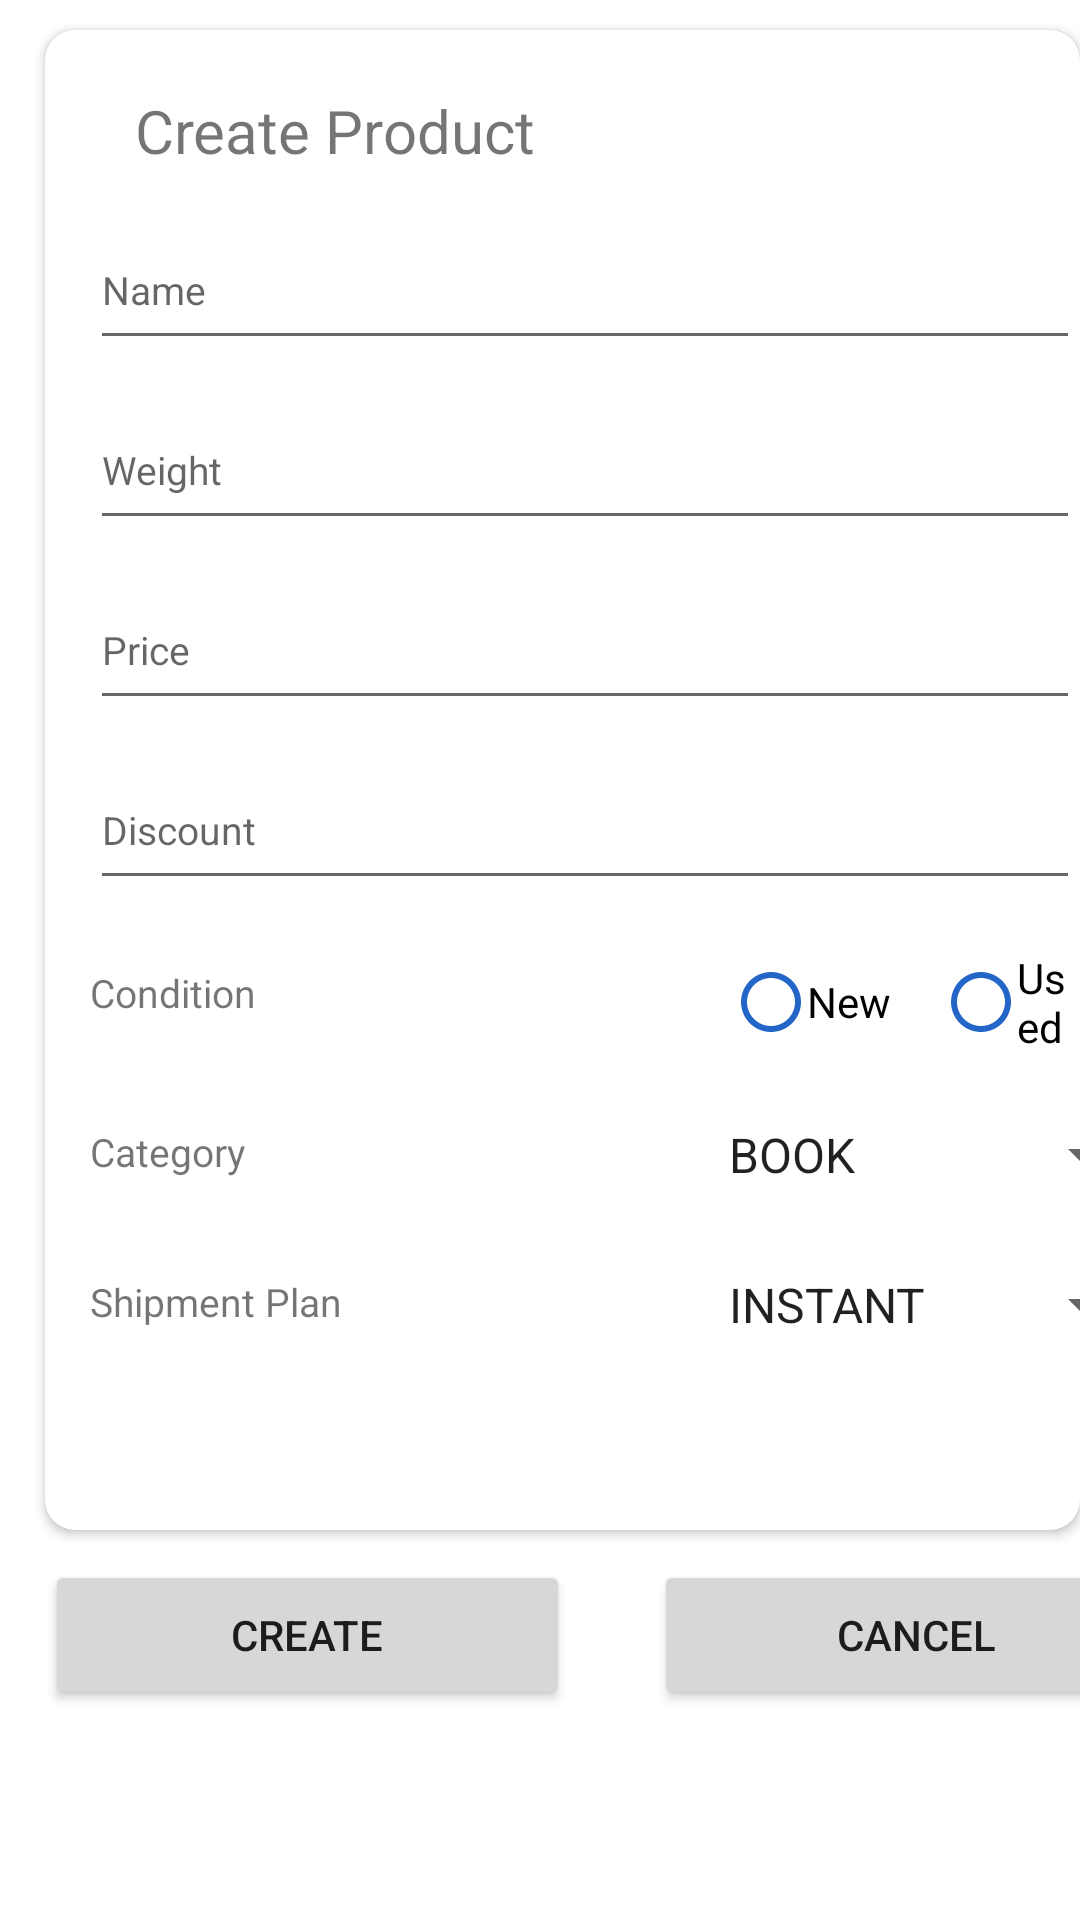

This screen was rendered from an Android layout file. Write that file and the resources it references.
<!-- AndroidManifest.xml: application theme Theme.Jmartandroid -->
<!-- res/layout/activity_create_product.xml -->
<?xml version="1.0" encoding="utf-8"?>
<RelativeLayout xmlns:android="http://schemas.android.com/apk/res/android"
    xmlns:app="http://schemas.android.com/apk/res-auto"
    xmlns:tools="http://schemas.android.com/tools"
    android:layout_width="match_parent"
    android:layout_height="match_parent"
    tools:context=".CreateProductActivity">

    <androidx.cardview.widget.CardView
        android:id="@+id/createAProduct"
        android:layout_width="380dp"
        android:layout_height="500dp"
        android:foregroundGravity="center"
        app:cardCornerRadius="10dp"
        android:layout_marginStart="15dp"
        android:layout_marginTop="10dp">

            <EditText
                android:id="@+id/createProductName"
                android:layout_width="wrap_content"
                android:layout_height="50dp"
                android:ems="23"
                android:hint="Name"
                android:inputType="text"
                android:textSize="13dp"
                android:layout_marginStart="15dp"
                android:layout_marginTop="60dp"
                tools:ignore="MissingConstraints">

            </EditText>

            <EditText
                android:id="@+id/createProductWeight"
                android:layout_width="wrap_content"
                android:layout_height="50dp"
                android:layout_marginStart="15dp"
                android:layout_marginTop="120dp"
                android:ems="23"
                android:hint="Weight"
                android:inputType="text"
                android:textSize="13dp"
                tools:ignore="MissingConstraints">

            </EditText>

            <EditText
                android:id="@+id/createProductPrice"
                android:layout_width="wrap_content"
                android:layout_height="50dp"
                android:layout_marginStart="15dp"
                android:layout_marginTop="180dp"
                android:ems="23"
                android:hint="Price"
                android:inputType="text"
                android:textSize="13dp"
                tools:ignore="MissingConstraints" />

            <EditText
                android:id="@+id/createProductDiscount"
                android:layout_width="wrap_content"
                android:layout_height="50dp"
                android:layout_marginStart="15dp"
                android:layout_marginTop="240dp"
                android:ems="23"
                android:hint="Discount"
                android:inputType="text"
                android:textSize="13dp"
                tools:ignore="MissingConstraints">
            </EditText>

            <TextView
                android:id="@+id/createProductTitle"
                android:layout_width="wrap_content"
                android:layout_height="wrap_content"
                android:layout_marginStart="30dp"
                android:layout_marginTop="20dp"
                android:text="Create Product"
                android:textSize="20dp"
                tools:ignore="MissingConstraints">

            </TextView>

            <TextView
                android:id="@+id/createProductCondition"
                android:layout_width="wrap_content"
                android:layout_height="wrap_content"
                android:layout_marginStart="15dp"
                android:layout_marginTop="312dp"
                android:text="Condition"
                android:textSize="13dp"
                tools:ignore="MissingConstraints">

            </TextView>

            <TextView
                android:id="@+id/createProductCategory"
                android:layout_width="wrap_content"
                android:layout_height="wrap_content"
                android:layout_marginStart="15dp"
                android:layout_marginTop="365dp"
                android:text="Category"
                android:textSize="13dp"
                tools:ignore="MissingConstraints">

            </TextView>

            <Spinner
                android:id="@+id/createProductCategorySpinner"
                android:layout_width="150dp"
                android:layout_height="50dp"
                android:layout_marginStart="220dp"
                android:layout_marginTop="350dp"
                android:entries="@array/productCategory">

            </Spinner>

            <TextView
                android:id="@+id/createProductShipmentPlans"
                android:layout_width="wrap_content"
                android:layout_height="wrap_content"
                android:layout_marginStart="15dp"
                android:layout_marginTop="415dp"
                android:text="Shipment Plan"
                android:textSize="13dp"
                tools:ignore="MissingConstraints">

            </TextView>

            <Spinner
                android:id="@+id/createProductShipmentSpinner"
                android:layout_width="150dp"
                android:layout_height="50dp"
                android:layout_marginStart="220dp"
                android:layout_marginTop="400dp"
                android:entries="@array/shipmentPlans">

            </Spinner>

            <CheckBox
                android:id="@+id/createProductNew"
                android:layout_width="wrap_content"
                android:layout_height="wrap_content"
                android:layout_marginStart="230dp"
                android:layout_marginTop="300dp"
                android:background="@android:color/transparent"
                android:button="@drawable/checkbox_selector"
                android:text="New">

            </CheckBox>

            <CheckBox
                android:id="@+id/createProductUsed"
                android:layout_width="wrap_content"
                android:layout_height="wrap_content"
                android:layout_marginStart="300dp"
                android:layout_marginTop="300dp"
                android:background="@android:color/transparent"
                android:button="@drawable/checkbox_selector"
                android:text="Used">

            </CheckBox>
    </androidx.cardview.widget.CardView>

    <androidx.constraintlayout.widget.ConstraintLayout
        android:layout_width="380dp"
        android:layout_height="70dp"
        android:layout_marginStart="15dp"
        android:layout_marginTop="520dp">

        <Button
            android:id="@+id/buttonCreateProduct"
            android:layout_width="175dp"
            android:layout_height="50dp"
            android:text="CREATE"
            tools:ignore="MissingConstraints"
            android:layout_marginStart="15dp"
            android:layout_marginTop="520dp">

        </Button>

        <Button
            android:id="@+id/buttonCancelCreateProduct"
            android:layout_width="175dp"
            android:layout_height="50dp"
            android:layout_marginStart="28dp"
            android:text="CANCEL"
            app:layout_constraintStart_toEndOf="@+id/buttonCreateProduct"
            tools:ignore="MissingConstraints"
            tools:layout_editor_absoluteY="0dp">

        </Button>
    </androidx.constraintlayout.widget.ConstraintLayout>
</RelativeLayout>
<!-- resources referenced by this layout -->
<resources>
  <string-array name="productCategory">
          <item>BOOK</item>
          <item>KITCHEN</item>
          <item>ELETRONIC</item>
          <item>FASHION</item>
          <item>GAMING</item>
          <item>GADGET</item>
          <item>MOTHERCARE</item>
          <item>COSMETICS</item>
          <item>HEALTHCARE</item>
          <item>FURNITURE</item>
          <item>JEWELRY</item>
          <item>TOYS</item>
          <item>FNB</item>
          <item>STATIONERY</item>
          <item>SPORTS</item>
          <item>AUTOMOTIVE</item>
          <item>PETCARE</item>
          <item>ART CRAFT</item>
          <item>CARPENTRY</item>
          <item>MISCELLANEOUS</item>
          <item>PROPERTY</item>
          <item>TRAVEL</item>
          <item>WEDDING</item>
      </string-array>
  <string-array name="shipmentPlans">
          <item>INSTANT</item>
          <item>SAME DAY</item>
          <item>NEXT DAY</item>
          <item>REGULER</item>
          <item>KARGO</item>
      </string-array>
  <!-- drawable checkbox_selector (drawable) -->
  <?xml version="1.0" encoding="utf-8"?>
  <selector xmlns:android="http://schemas.android.com/apk/res/android">
      <item
          android:state_checked="true"
          android:drawable="@drawable/ic_baseline_checked_circle_24">
      </item>
  
      <item
          android:state_checked="false"
          android:drawable="@drawable/ic_baseline_radio_button_unchecked_24">
      </item>
  </selector>
  <style name="Theme.Jmartandroid" parent="Theme.MaterialComponents.DayNight.DarkActionBar">
          
          <item name="colorPrimary">#896A67</item>
          <item name="colorPrimaryVariant">#DDBEA9</item>
          <item name="colorOnPrimary">#FFE8D6</item>
          
          <item name="colorSecondary">@color/teal_200</item>
          <item name="colorSecondaryVariant">@color/teal_700</item>
          <item name="colorOnSecondary">@color/black</item>
          
          <item name="android:statusBarColor" tools:targetApi="l">?attr/colorPrimaryVariant</item>
          
      </style>
  <!-- drawable ic_baseline_checked_circle_24 (drawable) -->
  <vector android:height="24dp" android:tint="#2465C8"
      android:viewportHeight="24" android:viewportWidth="24"
      android:width="24dp" xmlns:android="http://schemas.android.com/apk/res/android">
      <path android:fillColor="@android:color/white" android:pathData="M12,2C6.48,2 2,6.48 2,12s4.48,10 10,10 10,-4.48 10,-10S17.52,2 12,2zM10,17l-5,-5 1.41,-1.41L10,14.17l7.59,-7.59L19,8l-9,9z"/>
  </vector>
  <!-- drawable ic_baseline_radio_button_unchecked_24 (drawable) -->
  <vector android:height="24dp" android:tint="#2465C8"
      android:viewportHeight="24" android:viewportWidth="24"
      android:width="24dp" xmlns:android="http://schemas.android.com/apk/res/android">
      <path android:fillColor="@android:color/white" android:pathData="M12,2C6.48,2 2,6.48 2,12s4.48,10 10,10 10,-4.48 10,-10S17.52,2 12,2zM12,20c-4.42,0 -8,-3.58 -8,-8s3.58,-8 8,-8 8,3.58 8,8 -3.58,8 -8,8z"/>
  </vector>
  <!-- not gathered from this repository: default colours our renderer supplied (Android Studio template values) -->
  <color name="teal_200">#FF03DAC5</color>
  <color name="teal_700">#FF018786</color>
  <color name="black">#FF000000</color>
</resources>
